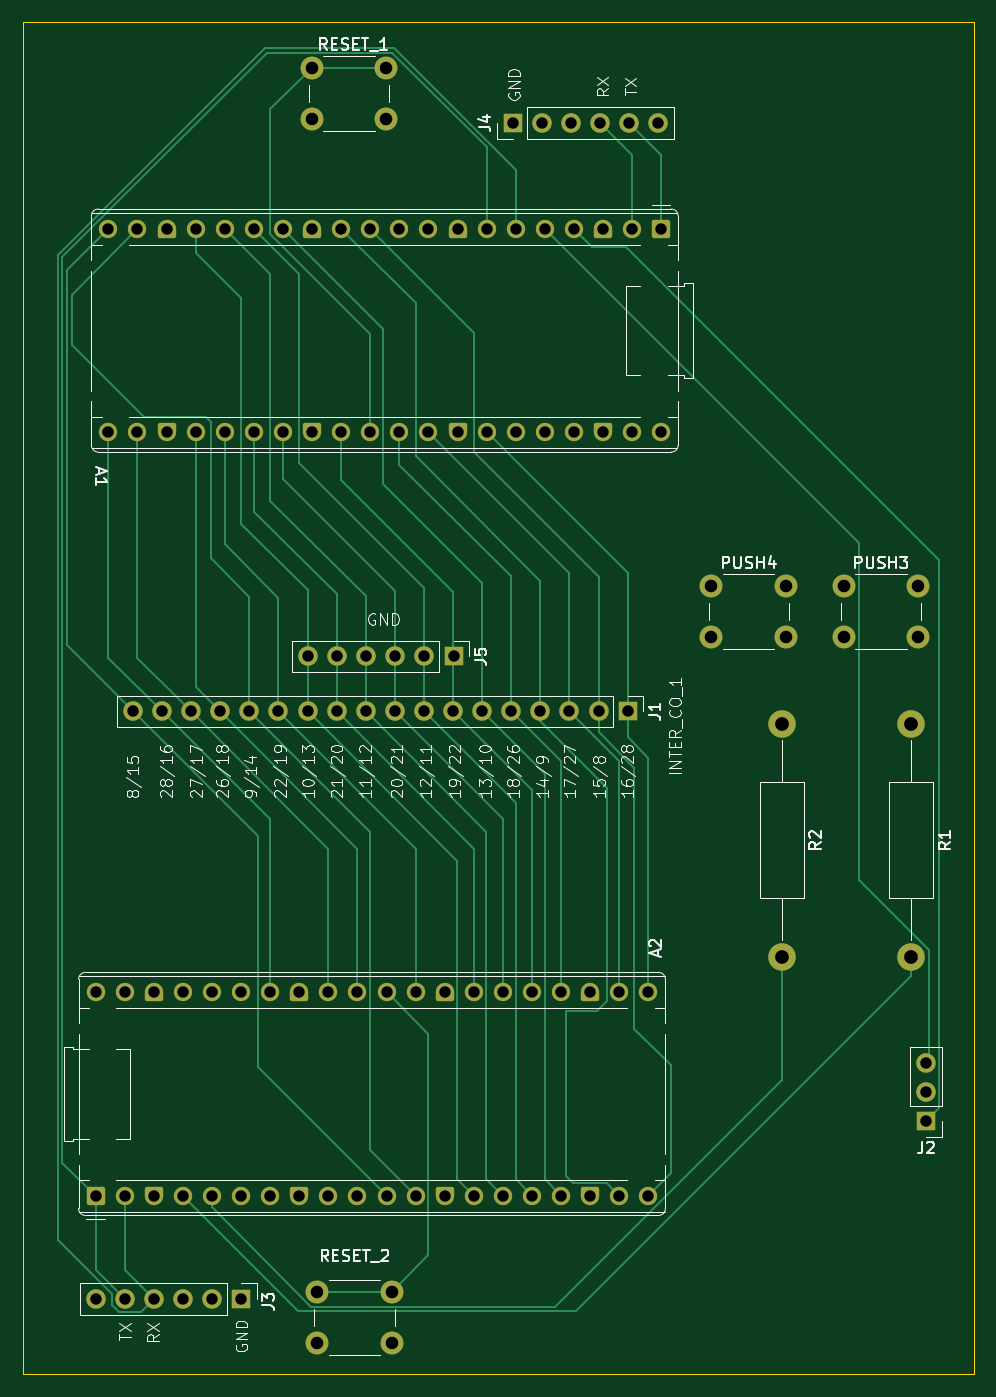
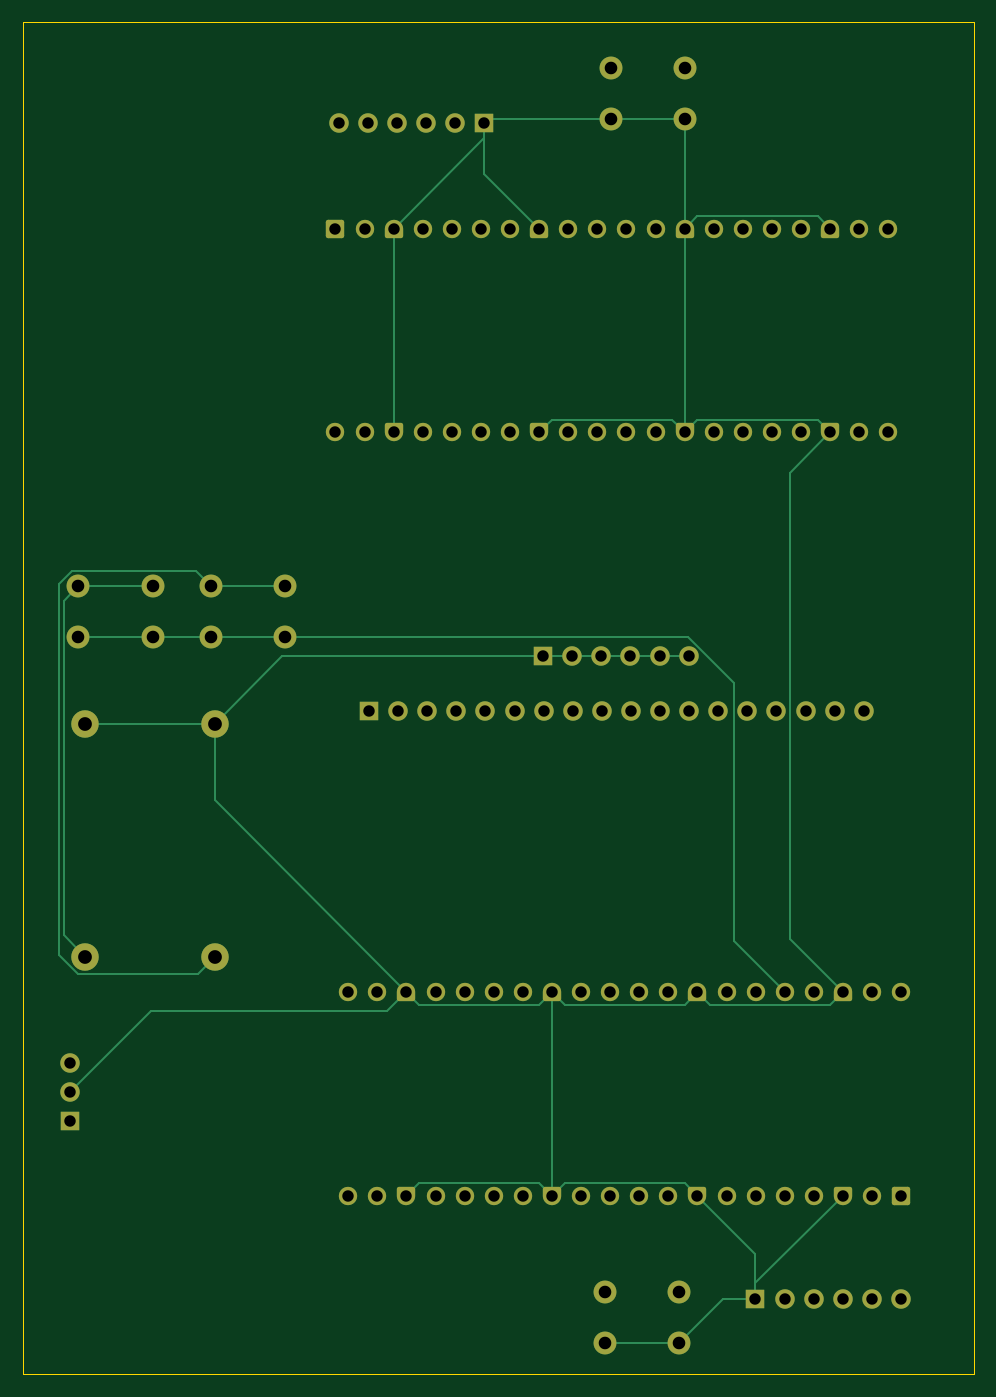
Circuit board: 11 layer files. Board 83.0 x 118.0 mm.
- bottom_copper: rpi-pico-pio-tester-hw-B_Cu.gbr (16557 bytes)
- bottom_mask: rpi-pico-pio-tester-hw-B_Mask.gbr (6896 bytes)
- paste: rpi-pico-pio-tester-hw-B_Paste.gbr (467 bytes)
- bottom_silk: rpi-pico-pio-tester-hw-B_Silkscreen.gbr (468 bytes)
- outline: rpi-pico-pio-tester-hw-Edge_Cuts.gbr (621 bytes)
- top_copper: rpi-pico-pio-tester-hw-F_Cu.gbr (21664 bytes)
- top_mask: rpi-pico-pio-tester-hw-F_Mask.gbr (6896 bytes)
- paste: rpi-pico-pio-tester-hw-F_Paste.gbr (467 bytes)
- top_silk: rpi-pico-pio-tester-hw-F_Silkscreen.gbr (72349 bytes)
- drill: rpi-pico-pio-tester-hw-NPTH.drl (264 bytes)
- drill: rpi-pico-pio-tester-hw-PTH.drl (2522 bytes)

=== bottom_copper: rpi-pico-pio-tester-hw-B_Cu.gbr (16557 bytes, source omitted) ===
=== bottom_mask: rpi-pico-pio-tester-hw-B_Mask.gbr (6896 bytes, source omitted) ===
=== paste: rpi-pico-pio-tester-hw-B_Paste.gbr ===
%TF.GenerationSoftware,KiCad,Pcbnew,10.0.3*%
%TF.CreationDate,2026-05-27T12:31:34+02:00*%
%TF.ProjectId,rpi-pico-pio-tester-hw,7270692d-7069-4636-9f2d-70696f2d7465,rev?*%
%TF.SameCoordinates,Original*%
%TF.FileFunction,Paste,Bot*%
%TF.FilePolarity,Positive*%
%FSLAX46Y46*%
G04 Gerber Fmt 4.6, Leading zero omitted, Abs format (unit mm)*
G04 Created by KiCad (PCBNEW 10.0.3) date 2026-05-27 12:31:34*
%MOMM*%
%LPD*%
G01*
G04 APERTURE LIST*
G04 APERTURE END LIST*
M02*

=== bottom_silk: rpi-pico-pio-tester-hw-B_Silkscreen.gbr ===
%TF.GenerationSoftware,KiCad,Pcbnew,10.0.3*%
%TF.CreationDate,2026-05-27T12:31:34+02:00*%
%TF.ProjectId,rpi-pico-pio-tester-hw,7270692d-7069-4636-9f2d-70696f2d7465,rev?*%
%TF.SameCoordinates,Original*%
%TF.FileFunction,Legend,Bot*%
%TF.FilePolarity,Positive*%
%FSLAX46Y46*%
G04 Gerber Fmt 4.6, Leading zero omitted, Abs format (unit mm)*
G04 Created by KiCad (PCBNEW 10.0.3) date 2026-05-27 12:31:34*
%MOMM*%
%LPD*%
G01*
G04 APERTURE LIST*
G04 APERTURE END LIST*
M02*

=== outline: rpi-pico-pio-tester-hw-Edge_Cuts.gbr ===
%TF.GenerationSoftware,KiCad,Pcbnew,10.0.3*%
%TF.CreationDate,2026-05-27T12:31:34+02:00*%
%TF.ProjectId,rpi-pico-pio-tester-hw,7270692d-7069-4636-9f2d-70696f2d7465,rev?*%
%TF.SameCoordinates,Original*%
%TF.FileFunction,Profile,NP*%
%FSLAX46Y46*%
G04 Gerber Fmt 4.6, Leading zero omitted, Abs format (unit mm)*
G04 Created by KiCad (PCBNEW 10.0.3) date 2026-05-27 12:31:34*
%MOMM*%
%LPD*%
G01*
G04 APERTURE LIST*
%TA.AperFunction,Profile*%
%ADD10C,0.050000*%
%TD*%
G04 APERTURE END LIST*
D10*
X72000000Y-30500000D02*
X155000000Y-30500000D01*
X155000000Y-148500000D01*
X72000000Y-148500000D01*
X72000000Y-30500000D01*
M02*

=== top_copper: rpi-pico-pio-tester-hw-F_Cu.gbr (21664 bytes, source omitted) ===
=== top_mask: rpi-pico-pio-tester-hw-F_Mask.gbr (6896 bytes, source omitted) ===
=== paste: rpi-pico-pio-tester-hw-F_Paste.gbr ===
%TF.GenerationSoftware,KiCad,Pcbnew,10.0.3*%
%TF.CreationDate,2026-05-27T12:31:34+02:00*%
%TF.ProjectId,rpi-pico-pio-tester-hw,7270692d-7069-4636-9f2d-70696f2d7465,rev?*%
%TF.SameCoordinates,Original*%
%TF.FileFunction,Paste,Top*%
%TF.FilePolarity,Positive*%
%FSLAX46Y46*%
G04 Gerber Fmt 4.6, Leading zero omitted, Abs format (unit mm)*
G04 Created by KiCad (PCBNEW 10.0.3) date 2026-05-27 12:31:34*
%MOMM*%
%LPD*%
G01*
G04 APERTURE LIST*
G04 APERTURE END LIST*
M02*

=== top_silk: rpi-pico-pio-tester-hw-F_Silkscreen.gbr (72349 bytes, source omitted) ===
=== drill: rpi-pico-pio-tester-hw-NPTH.drl ===
M48
; DRILL file KiCad 10.0.3 date 2026-05-27T12:32:40
; FORMAT={-:-/ absolute / metric / decimal}
; #@! TF.CreationDate,2026-05-27T12:32:40+02:00
; #@! TF.GenerationSoftware,Kicad,Pcbnew,10.0.3
; #@! TF.FileFunction,NonPlated,1,2,NPTH
FMAT,2
METRIC
%
G90
G05
M30

=== drill: rpi-pico-pio-tester-hw-PTH.drl ===
M48
; DRILL file KiCad 10.0.3 date 2026-05-27T12:32:40
; FORMAT={-:-/ absolute / metric / decimal}
; #@! TF.CreationDate,2026-05-27T12:32:40+02:00
; #@! TF.GenerationSoftware,Kicad,Pcbnew,10.0.3
; #@! TF.FileFunction,Plated,1,2,PTH
FMAT,2
METRIC
; #@! TA.AperFunction,Plated,PTH,ComponentDrill
T1C1.000
; #@! TA.AperFunction,Plated,PTH,ComponentDrill
T2C1.100
; #@! TA.AperFunction,Plated,PTH,ComponentDrill
T3C1.200
%
G90
G05
T1
X78.34Y-115.15
X78.34Y-132.93
X78.36Y-141.95
X79.457Y-48.52
X79.457Y-66.3
X80.88Y-115.15
X80.88Y-132.93
X80.9Y-141.95
X81.605Y-90.65
X81.998Y-48.52
X81.998Y-66.3
X83.42Y-115.15
X83.42Y-132.93
X83.44Y-141.95
X84.145Y-90.65
X84.537Y-48.52
X84.537Y-66.3
X85.96Y-115.15
X85.96Y-132.93
X85.98Y-141.95
X86.685Y-90.65
X87.078Y-48.52
X87.078Y-66.3
X88.5Y-115.15
X88.5Y-132.93
X88.52Y-141.95
X89.225Y-90.65
X89.617Y-48.52
X89.617Y-66.3
X91.04Y-115.15
X91.04Y-132.93
X91.06Y-141.95
X91.765Y-90.65
X92.157Y-48.52
X92.157Y-66.3
X93.58Y-115.15
X93.58Y-132.93
X94.305Y-90.65
X94.697Y-48.52
X94.697Y-66.3
X96.12Y-115.15
X96.12Y-132.93
X96.845Y-90.65
X96.89Y-85.85
X97.237Y-48.52
X97.237Y-66.3
X98.66Y-115.15
X98.66Y-132.93
X99.385Y-90.65
X99.43Y-85.85
X99.777Y-48.52
X99.777Y-66.3
X101.2Y-115.15
X101.2Y-132.93
X101.925Y-90.65
X101.97Y-85.85
X102.317Y-48.52
X102.317Y-66.3
X103.74Y-115.15
X103.74Y-132.93
X104.465Y-90.65
X104.51Y-85.85
X104.858Y-48.52
X104.858Y-66.3
X106.28Y-115.15
X106.28Y-132.93
X107.005Y-90.65
X107.05Y-85.85
X107.397Y-48.52
X107.397Y-66.3
X108.82Y-115.15
X108.82Y-132.93
X109.545Y-90.65
X109.59Y-85.85
X109.938Y-48.52
X109.938Y-66.3
X111.36Y-115.15
X111.36Y-132.93
X112.085Y-90.65
X112.477Y-48.52
X112.477Y-66.3
X113.9Y-115.15
X113.9Y-132.93
X114.625Y-90.65
X114.74Y-39.3
X115.017Y-48.52
X115.017Y-66.3
X116.44Y-115.15
X116.44Y-132.93
X117.165Y-90.65
X117.28Y-39.3
X117.557Y-48.52
X117.557Y-66.3
X118.98Y-115.15
X118.98Y-132.93
X119.705Y-90.65
X119.82Y-39.3
X120.097Y-48.52
X120.097Y-66.3
X121.52Y-115.15
X121.52Y-132.93
X122.245Y-90.65
X122.36Y-39.3
X122.637Y-48.52
X122.637Y-66.3
X124.06Y-115.15
X124.06Y-132.93
X124.785Y-90.65
X124.9Y-39.3
X125.177Y-48.52
X125.177Y-66.3
X126.6Y-115.15
X126.6Y-132.93
X127.44Y-39.3
X127.718Y-48.52
X127.718Y-66.3
X150.85Y-121.31
X150.85Y-123.85
X150.85Y-126.39
T2
X97.2Y-34.45
X97.2Y-38.95
X97.7Y-141.3
X97.7Y-145.8
X103.7Y-34.45
X103.7Y-38.95
X104.2Y-141.3
X104.2Y-145.8
X132.1Y-79.7
X132.1Y-84.2
X138.6Y-79.7
X138.6Y-84.2
X143.65Y-79.7
X143.65Y-84.2
X150.15Y-79.7
X150.15Y-84.2
T3
X138.25Y-91.74
X138.25Y-112.06
X149.55Y-91.74
X149.55Y-112.06
M30
